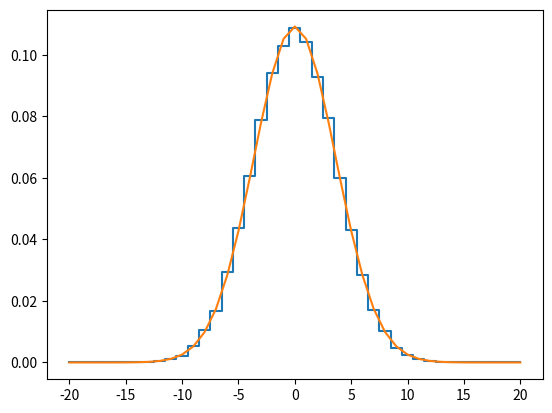

Generate this figure with matplotlib:
import matplotlib.pyplot as plt
import numpy as np
import math
import collections
import random


def g(x, t):
    return 1 / math.sqrt(4 * math.pi * D * t) * math.exp(-x**2 / (4 * D * t))


random.seed(123)
D = 1 / 3
p0 = collections.Counter()
x0 = 0
t0 = 0

x1 = 10
t1 = 20
N = 100000
for i in range(N):
    x = x0
    for j in range(t0, t1):
        x += random.randint(-1, 1)
    p0[x] += 1
x = range(-2 * x1, 2 * x1 + 1)

plt.step(x, [p0[x] / N for x in x], where='mid')
plt.plot(x, [g(x, t1) for x in x])
plt.savefig("b.png")
